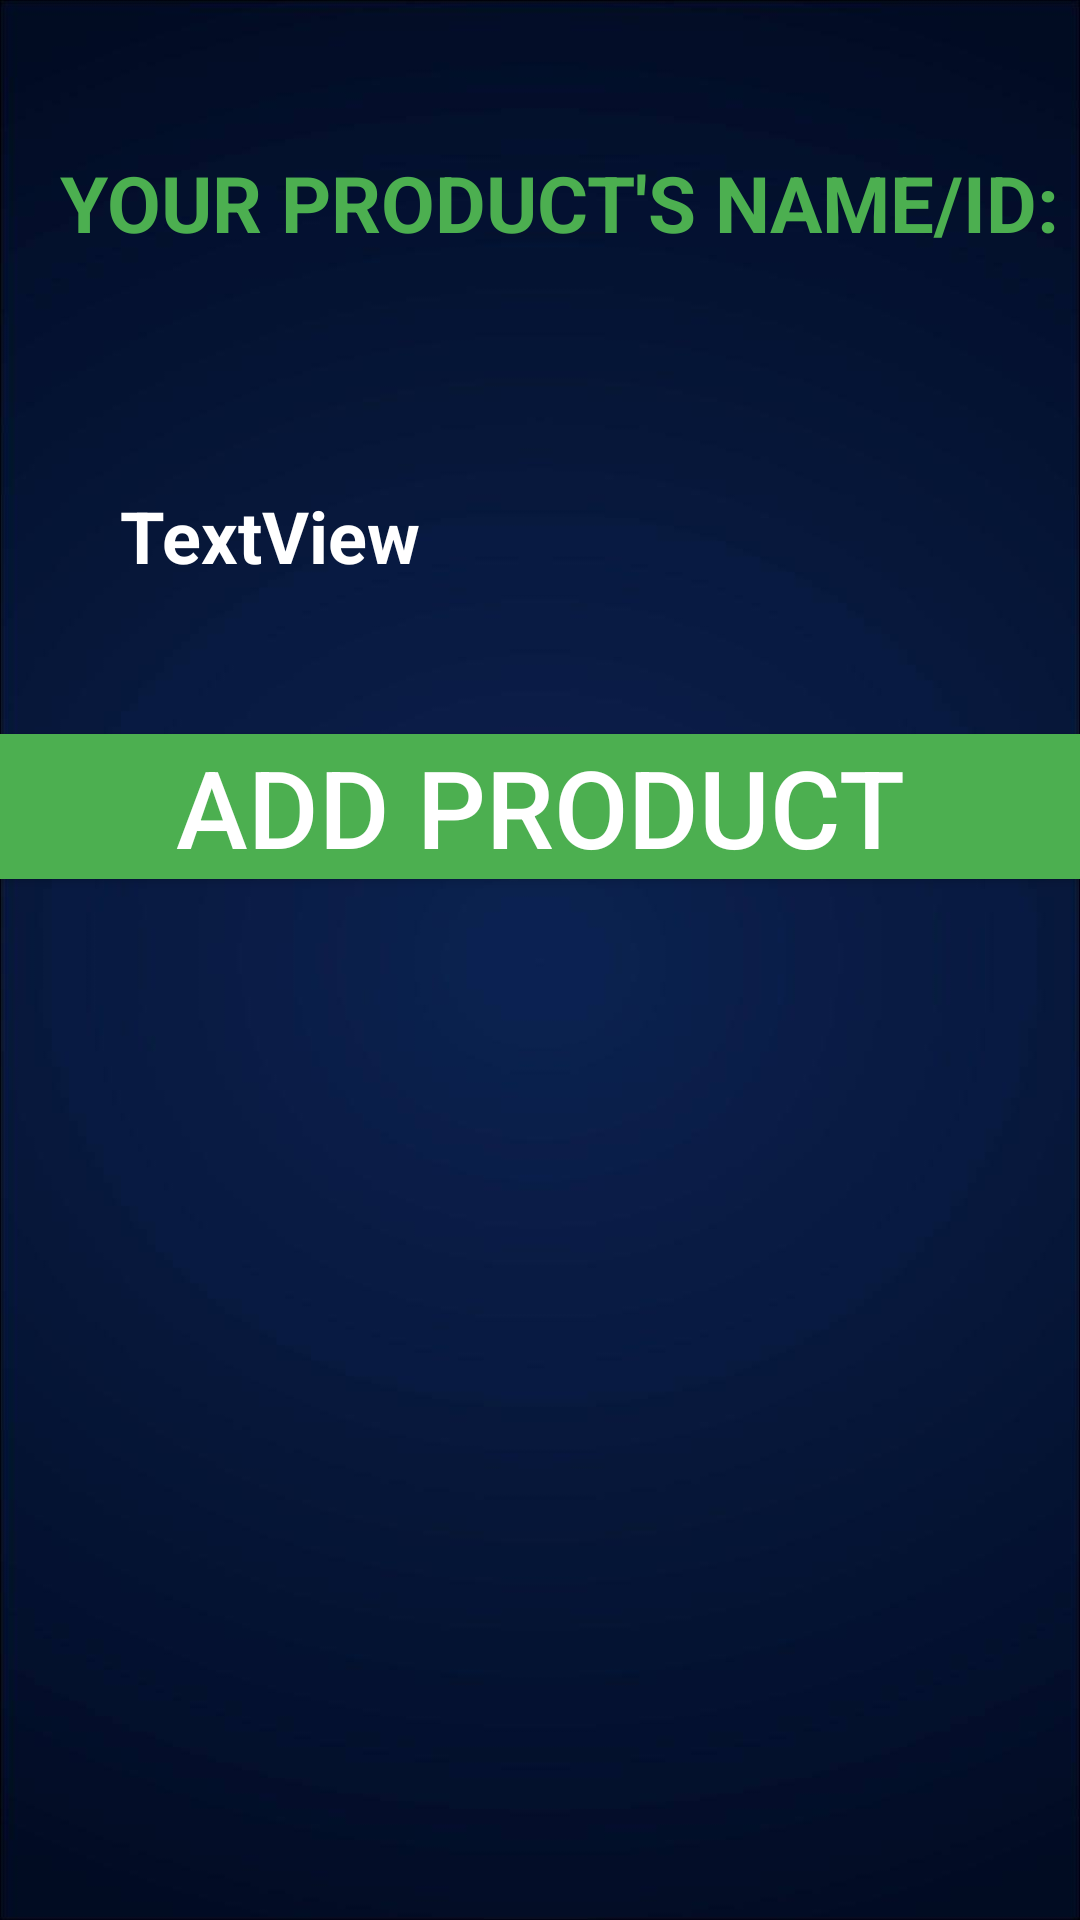

The Android layout XML behind this screen, and the referenced resources:
<!-- AndroidManifest.xml: application theme Theme.Vegeshop -->
<!-- res/layout/activity_result.xml -->
<?xml version="1.0" encoding="utf-8"?>
<RelativeLayout xmlns:android="http://schemas.android.com/apk/res/android"
    xmlns:app="http://schemas.android.com/apk/res-auto"
    xmlns:tools="http://schemas.android.com/tools"
    android:layout_width="match_parent"
    android:layout_height="match_parent"
    tools:context=".ResultActivity"
    android:background="@drawable/bg"
    android:layout_gravity="center">

    <LinearLayout
        android:layout_width="match_parent"
        android:layout_height="wrap_content"
        android:orientation="vertical"
        android:layout_marginTop="50dp">

        <TextView
            android:id="@+id/product_ident"
            android:layout_width="match_parent"
            android:layout_height="wrap_content"
            android:layout_marginLeft="20dp"
            android:textStyle="bold"
            android:textAllCaps="false"
            android:textColor="#4CAF50"
            android:textSize="26dp"
            android:text="@string/product_ident" />

        <TextView
            android:id="@+id/txtProductName"
            android:layout_width="match_parent"
            android:layout_height="wrap_content"
            android:layout_marginTop="20dp"
            android:layout_marginLeft="40dp"
            android:textStyle="bold"
            android:textAllCaps="true"
            android:textColor="#FFFFFF"
            android:textSize="28dp"/>

        <TextView
            android:id="@+id/txtID"
            android:layout_width="wrap_content"
            android:layout_marginLeft="40dp"
            android:layout_height="wrap_content"
            android:textSize="24dp"
            android:textStyle="bold"
            android:textColor="@color/white"
            android:layout_marginTop="20dp"
            android:text="TextView" />

        <Button
            android:id="@+id/btnForceAdd"
            style="@android:style/Widget.Material.Button.Colored"
            android:layout_width="match_parent"
            android:layout_height="wrap_content"
            android:layout_marginTop="50dp"
            android:background="@android:color/holo_green_light"
            android:backgroundTint="#4CAF50"
            android:freezesText="false"
            android:nestedScrollingEnabled="false"
            android:shadowColor="#FFFFFF"
            android:singleLine="false"
            android:text="@string/add_product"
            android:textAllCaps="false"
            android:textColor="#FFFFFF"
            android:textIsSelectable="false"
            android:textSize="36sp"
            android:verticalScrollbarPosition="defaultPosition"
            app:rippleColor="#4CAF50"
            app:strokeColor="#4DC351"/>

        <androidx.recyclerview.widget.RecyclerView
            android:id="@+id/rvIngredients"
            android:layout_width="match_parent"
            android:layout_height="578dp"
            android:layout_marginTop="5dp"
            android:padding="4dp"
            android:scrollbars="vertical"
            android:textColor="@color/white" />
    </LinearLayout>
</RelativeLayout>
<!-- resources referenced by this layout -->
<resources>
  <color name="white">#FFFFFFFF</color>
  <!-- drawable bg: jpg bitmap (drawable, 21280 bytes) -->
  <string name="add_product">ADD PRODUCT</string>
  <string name="product_ident">YOUR PRODUCT\'S NAME/ID:</string>
  <style name="Theme.Vegeshop" parent="Theme.MaterialComponents.DayNight.DarkActionBar">
          
          <item name="colorPrimary">@color/dark_green</item>
          <item name="colorPrimaryVariant">@color/light_green</item>
          <item name="colorOnPrimary">@color/white</item>
          
          <item name="colorSecondary">@color/teal_200</item>
          <item name="colorSecondaryVariant">@color/teal_700</item>
          <item name="colorOnSecondary">@color/black</item>
          
          <item name="android:statusBarColor" tools:targetApi="l">@color/dark_blue</item>
          
          <item name="android:textColorHint">#B3B3B3</item>
      </style>
  <color name="dark_green">#3F8A35</color>
  <color name="light_green">#33FF00</color>
  <color name="teal_200">#FF03DAC5</color>
  <color name="teal_700">#FF018786</color>
  <color name="black">#FF000000</color>
</resources>
